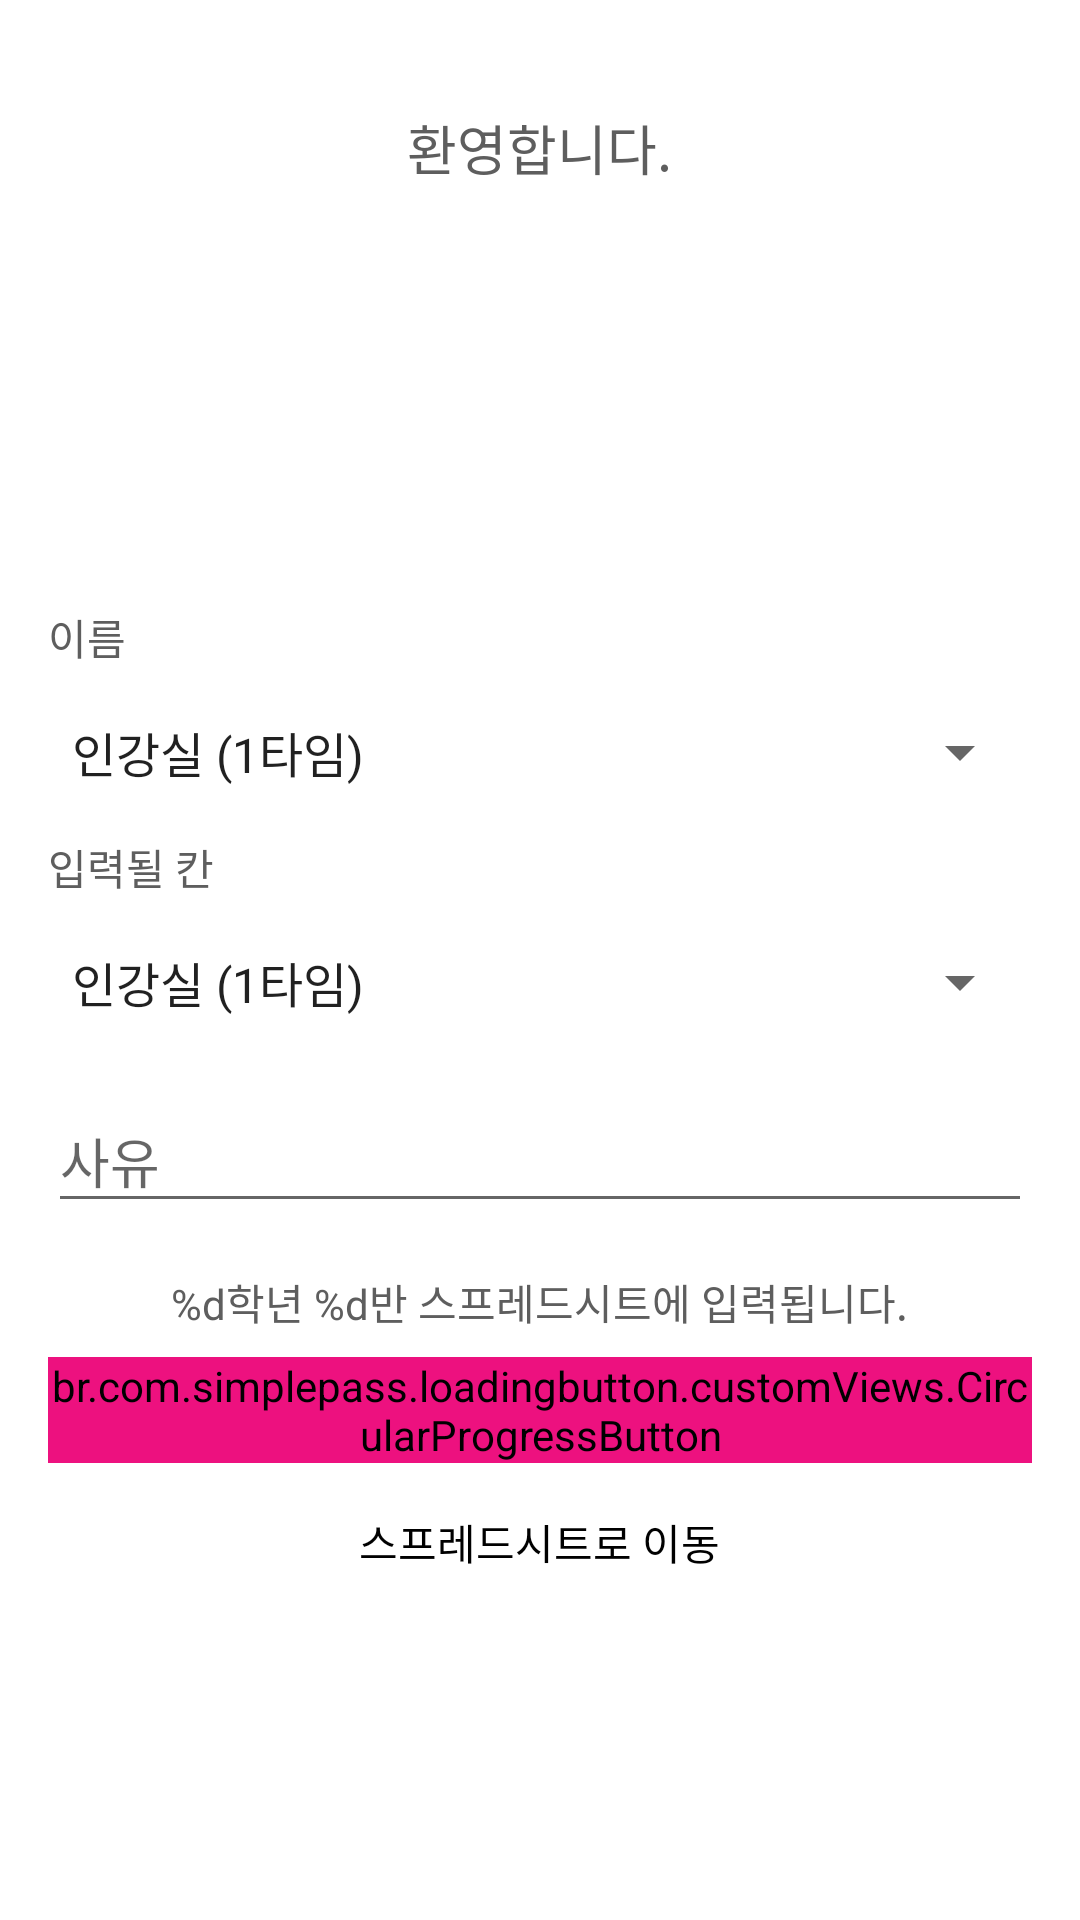

Write the Android layout XML for this screen, with the resource values it uses.
<!-- AndroidManifest.xml: application theme AppTheme -->
<!-- res/layout/activity_main.xml -->
<?xml version="1.0" encoding="utf-8"?>
<LinearLayout xmlns:android="http://schemas.android.com/apk/res/android"
    xmlns:app="http://schemas.android.com/apk/res-auto"
    xmlns:tools="http://schemas.android.com/tools"
    android:layout_width="match_parent"
    android:layout_height="match_parent"
    android:background="@android:color/white"
    android:clickable="true"
    android:focusable="true"
    android:focusableInTouchMode="true"
    android:orientation="vertical"
    android:padding="16dp"
    tools:context=".activities.MainActivity">

    <TextView
        android:id="@+id/welcomeTV"
        android:layout_width="wrap_content"
        android:layout_height="wrap_content"
        android:layout_gravity="center_horizontal"
        android:layout_marginTop="20dp"
        android:text="@string/welcome"
        android:textColor="@color/gray"
        android:textSize="18sp" />

    <TextView
        android:id="@+id/nameTV"
        android:layout_width="wrap_content"
        android:layout_height="wrap_content"
        android:layout_gravity="center_horizontal"
        android:layout_marginTop="8dp"
        android:textColor="@android:color/black"
        android:textSize="24sp"
        android:textStyle="bold" />

    <View
        android:layout_width="0dp"
        android:layout_height="0dp"
        android:layout_weight="1" />

    <TextView
        android:layout_width="wrap_content"
        android:layout_height="wrap_content"
        android:text="@string/name"
        android:textColor="@color/gray" />

    <Spinner
        android:id="@+id/nameSpinner"
        android:layout_width="match_parent"
        android:layout_height="wrap_content"
        android:layout_marginTop="16dp"
        android:entries="@array/types"
        tools:layout_editor_absoluteX="16dp" />

    <TextView
        android:layout_width="wrap_content"
        android:layout_height="wrap_content"
        android:layout_marginTop="16dp"
        android:text="@string/type"
        android:textColor="@color/gray" />

    <Spinner
        android:id="@+id/typeSpinner"
        android:layout_width="match_parent"
        android:layout_height="wrap_content"
        android:layout_marginTop="16dp"
        android:entries="@array/types"
        tools:layout_editor_absoluteX="16dp" />

    <com.google.android.material.textfield.TextInputLayout
        android:id="@+id/reasonInputLayout"
        android:layout_width="match_parent"
        android:layout_height="wrap_content"
        android:layout_marginTop="16dp">

        <com.google.android.material.textfield.TextInputEditText
            android:id="@+id/reasonInputET"
            android:layout_width="match_parent"
            android:layout_height="wrap_content"
            android:hint="@string/reason"
            android:inputType="text" />
    </com.google.android.material.textfield.TextInputLayout>

    <TextView
        android:id="@+id/enterDescriptionTV"
        android:layout_width="wrap_content"
        android:layout_height="wrap_content"
        android:layout_gravity="center_horizontal"
        android:layout_marginTop="16dp"
        android:text="@string/enter_description"
        android:textColor="@color/gray" />

    <br.com.simplepass.loadingbutton.customViews.CircularProgressButton
        android:id="@+id/enterButton"
        android:layout_width="match_parent"
        android:layout_height="wrap_content"
        android:layout_marginTop="8dp"
        android:backgroundTint="@color/colorPrimary"
        android:text="@string/enter"
        android:textColor="@android:color/white"
        android:textStyle="bold"
        app:finalCornerAngle="50dp"
        app:initialCornerAngle="50dp"
        app:spinning_bar_color="@color/colorPrimaryDark"
        app:spinning_bar_padding="4dp" />

    <TextView
        android:id="@+id/goToSheetButton"
        android:layout_width="wrap_content"
        android:layout_height="wrap_content"
        android:layout_gravity="center_horizontal"
        android:layout_marginTop="16dp"
        android:text="@string/go_to_sheet"
        android:textColor="@android:color/black" />

    <View
        android:layout_width="0dp"
        android:layout_height="0dp"
        android:layout_weight="1" />
</LinearLayout>
<!-- resources referenced by this layout -->
<resources>
  <string-array name="types">
          <item>인강실 (1타임)</item>
          <item>인강실 (2, 3타임)</item>
          <item>동아리</item>
          <item>기타</item>
      </string-array>
  <color name="colorPrimary">#ed117f</color>
  <color name="colorPrimaryDark">#910B4E</color>
  <color name="gray">#5E5E5E</color>
  <string name="enter">입력하기</string>
  <string name="enter_description">%d학년 %d반 스프레드시트에 입력됩니다.</string>
  <string name="go_to_sheet">스프레드시트로 이동</string>
  <string name="name">이름</string>
  <string name="reason">사유</string>
  <string name="type">입력될 칸</string>
  <string name="welcome">환영합니다.</string>
  <style name="AppTheme" parent="Theme.AppCompat.DayNight.NoActionBar">
          <item name="colorPrimary">@color/colorPrimary</item>
          <item name="colorPrimaryDark">@color/colorPrimaryDark</item>
          <item name="colorAccent">@color/colorAccent</item>
      </style>
  <color name="colorAccent">#FFF200</color>
</resources>
